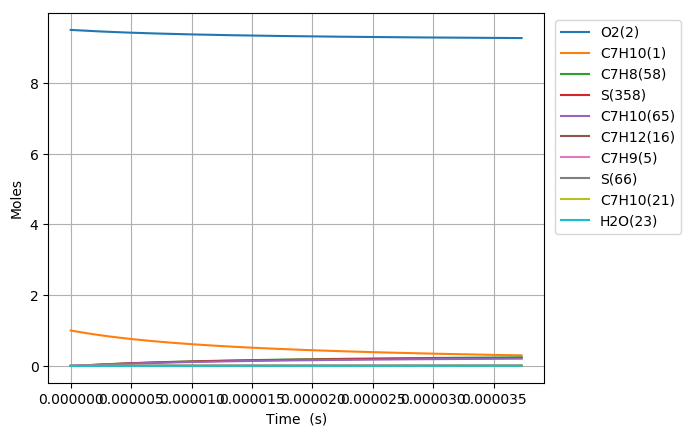

The file beside this chart, header and first rows:
Time (s), Volume (m^3), N2, Ne, He, Ar, C7H10(1), O2(2), C7H10(146), C7H10(153), C7H9(5), C5H7(210), C2H4(115), C7H11(22), C7H10(21), C7H10(65), C7H10(18), C7H10(238), S(66), C7H11(46), C7H10(187), C7H12(16), C7H8(58), C5H8(336)
0.0, 0.2251, 76.95, 0.0, 0.0, 0.0, 1.0, 9.5, 0.0, 0.0, 0.0, 0.0, 0.0, 0.0, 0.0, 0.0, 0.0, 0.0, 0.0, 0.0, 0.0, 0.0, 0.0, 0.0
8.785474737658603e-21, 0.2251, 76.95, 0.0, 0.0, 0.0, 1, 9.5, 1.0681710530874134e-26, 1.3158366942219608e-26, 2.3424079420780891e-16, 9.202955121408749e-43, 9.2029551216639608e-43, 2.3424079421363716e-16, 1.6002816391920039e-17, 4.030731957437633e-30, 2.5318990336141637e-18, 1.7093745237707096e-43, 7.4758457985390646e-27, 1.0722067205477692e-31, 2.1057093019366485e-43, 1.7651691639053688e-34, 3.7975895243095272e-44, 1.9200365970634841e-60
2.4599329265444088e-20, 0.2251, 76.95, 0.0, 0.0, 0.0, 1, 9.5, 6.451753098995164e-26, 7.9476535571530372e-26, 6.558742237387593e-16, 1.0925748319476957e-41, 1.0925748320047854e-41, 6.5587422377396123e-16, 4.4807885897375952e-17, 2.4345621021586504e-29, 7.0893172129327566e-18, 2.0293694168599066e-42, 4.5154108621138989e-26, 6.4761285918550608e-31, 2.4998980613804708e-42, 1.0661621753101184e-33, 5.7389189530856585e-43, 4.2950450667393516e-59
5.622703832101506e-20, 0.2251, 76.95, 0.0, 0.0, 0.0, 1, 9.5, 3.1062413298989787e-25, 3.826452992876053e-25, 1.4991410826282464e-15, 1.0726964487469563e-40, 1.072696448859756e-40, 1.4991410827977182e-15, 1.0241802490828715e-16, 1.1721368530223488e-28, 1.620415324682233e-17, 1.9924468898490315e-41, 2.1739759579096168e-25, 3.1179771429727155e-30, 2.4544146945133297e-41, 5.1331119332076262e-33, 6.1736717438263422e-42, 8.4862852771021307e-58
1.19482456432157e-19, 0.2251, 76.95, 0.0, 0.0, 0.0, 1, 9.5, 1.3565771418591573e-24, 1.6711124839431041e-24, 3.1856747997176279e-15, 9.4878786076741709e-40, 9.4878786096813806e-40, 3.185674800457667e-15, 2.1763830293010694e-16, 5.1190295838739068e-28, 3.4433824015611132e-17, 1.7622966434046279e-40, 9.4943241609873356e-25, 1.3617025347027968e-29, 2.1709019194941525e-40, 2.2417648428371066e-32, 5.6746766794767014e-41, 1.5100891237978292e-56
2.459932926544409e-19, 0.2251, 76.95, 0.0, 0.0, 0.0, 1, 9.5, 5.6634420634128095e-24, 6.976565093295842e-24, 6.5587422311385158e-15, 7.9751336531414445e-39, 7.9751336565268964e-39, 6.5587422342273038e-15, 4.4807885897373632e-16, 2.1370940819689152e-27, 7.0893160357228132e-17, 1.4813164025359471e-39, 3.9636934395438691e-24, 5.684840028808443e-29, 1.824773731299948e-39, 9.358926948925213e-32, 4.8548203573072471e-40, 2.5469860291999545e-55
4.990149650990086e-19, 0.2251, 76.95, 0.0, 0.0, 0.0, 1, 9.5, 2.313700499648268e-23, 2.8501540161355906e-23, 1.3304877082952807e-14, 6.5384963992698007e-38, 6.5384964048304135e-38, 1.3304877095565533e-14, 9.0895997106095411e-16, 8.7307266333050126e-27, 1.438118122566256e-16, 1.2144724995383283e-38, 1.6192981009409256e-23, 2.3224426419816206e-28, 1.4960595256684824e-38, 3.823427051178748e-31, 4.0140841596048829e-39, 4.1834322097801695e-54
1.0050583099881442e-18, 0.2251, 76.95, 0.0, 0.0, 0.0, 1, 9.5, 9.3523443020100501e-23, 1.1520774480840958e-22, 2.679714674250344e-14, 5.2950438949913644e-37, 5.2950439040053511e-37, 2.6797146793437819e-14, 1.8307221952352256e-15, 3.5290992908926683e-26, 2.8964903292012164e-16, 9.8351101841182403e-38, 6.5454618174295463e-23, 9.3876844729962372e-28, 1.211547423472426e-37, 1.5454903601997111e-30, 3.2642269243344402e-38, 6.7815239165878329e-53
2.017144999766415e-18, 0.2251, 76.95, 0.0, 0.0, 0.0, 1, 9.5, 3.7605340607845521e-22, 4.6324497305459967e-22, 5.3781685885548259e-14, 4.261911967221383e-36, 4.2619119817381096e-36, 5.3781686089965691e-14, 3.6742466435831134e-15, 1.419035298025324e-25, 5.8132314170629763e-16, 7.9161474975332692e-37, 2.6319014007074545e-22, 3.7747466279833532e-27, 9.7515817564875655e-37, 6.2143488840389423e-30, 2.6327823545515766e-37, 1.0921435295767529e-51
4.0413183793229565e-18, 0.2251, 76.95, 0.0, 0.0, 0.0, 1, 9.5, 1.5081403872922434e-21, 1.8578171126257319e-21, 1.0775076346944435e-13, 3.4199159191669713e-35, 3.4199159424694656e-35, 1.0775076428615458e-13, 7.3612955402762669e-15, 5.6909661817176591e-25, 1.1646700291184182e-15, 6.3522020995260446e-36, 1.0555101698590557e-21, 1.5138422194118668e-26, 7.8250207094259303e-36, 2.4922319413437153e-29, 2.1148985071115482e-36, 1.7531322674398437e-50
8.08966513843604e-18, 0.2251, 76.95, 0.0, 0.0, 0.0, 1, 9.5, 6.0404122265761237e-21, 7.4409393823044756e-21, 2.1568891584455374e-13, 2.7400943638137829e-34, 2.740094401158322e-34, 2.1568891909106531e-13, 1.4735393333652082e-14, 2.2793548310664961e-24, 2.3313584833259985e-15, 5.0894792550546474e-35, 4.2275461392509627e-21, 6.063264972021787e-26, 6.2695235363687084e-35, 9.9819279415252731e-29, 1.695520475028836e-35, 2.8095829274859173e-49
1.6186358656662206e-17, 0.2251, 76.95, 0.0, 0.0, 0.0, 1, 9.5, 2.4177264665067751e-20, 2.9782993950509391e-20, 4.3156520955016257e-13, 2.1937415121222714e-33, 2.193741571921513e-33, 4.3156522235101828e-13, 2.9483588920361754e-14, 9.1233592261064729e-24, 4.6647141094686281e-15, 4.07465820261491e-34, 1.6921201444028594e-20, 2.4268860694578759e-25, 5.0194065489634814e-34, 3.9953731532007751e-28, 1.3580596690425673e-34, 4.4989936014615133e-48
3.2379745693114544e-17, 0.2251, 76.95, 0.0, 0.0, 0.0, 1, 9.5, 9.6739542613811119e-20, 1.1916952775079626e-19, 8.6331775375181521e-13, 1.7556598147126475e-32, 1.7556599104282064e-32, 8.6331780347145301e-13, 5.8979980093613248e-14, 3.6505318520921793e-23, 9.3313402342166397e-15, 3.26093320598009e-33, 6.7706843332405234e-20, 9.7107050287487112e-25, 4.0170116548472009e-33, 1.598670171767384e-27, 1.0874268319628256e-33, 7.2013206765877048e-47
6.476651976601922e-17, 0.2251, 76.95, 0.0, 0.0, 0.0, 1, 9.5, 3.8701309524805606e-19, 4.7674577063277257e-19, 1.7268226764753651e-12, 1.4047944093450312e-31, 1.4047945625141368e-31, 1.7268228641144541e-12, 1.1797276243944485e-13, 1.4604502860544943e-22, 1.8664251985986234e-14, 2.6091912416684379e-32, 2.7087143475800228e-19, 3.8849140029205224e-24, 3.2141571031771857e-32, 6.3957255914748292e-27, 8.7084588172122995e-33, 1.1524460699416622e-45
1.2954006791182855e-16, 0.2251, 76.95, 0.0, 0.0, 0.0, 1, 9.5, 1.548113826152302e-18, 1.9070587743371464e-18, 3.4538319083381279e-12, 1.1239419356369137e-30, 1.1239421807101736e-30, 3.4538325790091222e-12, 2.3595832712842253e-13, 5.842275367953087e-22, 3.7328713597992982e-14, 2.0874699508199012e-31, 1.0835737086823599e-18, 1.5540918093968001e-23, 2.5714697574795254e-31, 2.5585015804225401e-26, 6.9785344866693457e-32, 1.8441022809776971e-44
2.5908716420344726e-16, 0.2251, 76.95, 0.0, 0.0, 0.0, 1, 9.5, 6.1921909494620897e-18, 7.627909448939656e-18, 6.9078482130400658e-12, 8.9919575207143237e-30, 8.9919614413743876e-30, 6.9078503832342228e-12, 4.7192945649563576e-13, 2.3370043565191543e-21, 7.4652190050746778e-14, 1.6699252656272386e-30, 4.3344695073021331e-18, 6.2166180705546761e-23, 2.0571133564209789e-30, 1.0234447809154078e-25, 5.6004037778492136e-31, 2.9507168706067944e-43
5.181813567866846e-16, 0.2251, 76.95, 0.0, 0.0, 0.0, 1, 9.5, 2.4765137904698035e-17, 3.0507171204709486e-17, 1.3815873607811606e-11, 7.193729045159511e-29, 7.1937353160994552e-29, 1.3815879489436307e-11, 9.4387171518709387e-13, 9.3482015407780215e-21, 1.4927736222832109e-13, 1.3357640048312185e-29, 1.7338217227379414e-17, 2.4866961217205985e-22, 1.6454736213849314e-29, 4.093882450581286e-25, 4.507413774673949e-30, 4.7212771150391783e-42
1.0363697419531592e-15, 0.2251, 76.95, 0.0, 0.0, 0.0, 1, 9.5, 9.9028535798261831e-17, 1.2198924582506173e-16, 2.7631900432874084e-11, 5.7550391889080192e-28, 5.7550492152656054e-28, 2.763191169291863e-11, 1.8877562323981365e-12, 3.7393145707181401e-20, 2.9844063449891028e-13, 1.0682913636216463e-28, 6.9353466335611598e-17, 9.9468720828422984e-22, 1.3159848978107374e-28, 1.6375856680699399e-24, 3.6472548897391243e-29, 7.5541716217668499e-41
2.072746512286109e-15, 0.2251, 76.95, 0.0, 0.0, 0.0, 1, 9.5, 3.9585221483457977e-16, 4.8763432435451585e-16, 5.5263868973258649e-11, 4.6040389323789655e-27, 4.6040549514299949e-27, 5.5263872064760795e-11, 3.7755252661327255e-12, 1.4957305999839613e-19, 5.9641929684507851e-13, 8.5410660330392154e-28, 2.7741441377342547e-16, 3.9787581989086722e-21, 1.0521393578180925e-27, 6.5505042257645705e-24, 2.9784781698198842e-28, 1.2086854465829776e-39
3.109123282619058e-15, 0.2251, 76.95, 0.0, 0.0, 0.0, 1, 9.5, 8.4079984632901872e-16, 1.0357473057289365e-15, 8.2895755367628472e-11, 1.3164661484618275e-26, 1.3164720404412683e-26, 8.2895728402045394e-11, 5.6632942991798204e-12, 3.1784283302963749e-19, 8.9405048266585602e-13, 2.4413422701019485e-27, 5.8950524535132597e-16, 8.454857853654492e-21, 3.0073907355348831e-27, 1.3920061784458574e-23, 8.9216930299553456e-28, 4.4487930869458489e-39
4.1455000529520074e-15, 0.2251, 76.95, 0.0, 0.0, 0.0, 1, 9.5, 1.433698701147189e-15, 1.7661154119172436e-15, 1.1052756044629718e-10, 2.7768045247367726e-26, 2.7768194586859754e-26, 1.1052748070533735e-10, 7.55106333153942e-12, 5.4220229926826773e-19, 1.1913345971578056e-12, 5.1478337612348981e-27, 1.0056253961098454e-15, 1.4422979038280718e-20, 6.3414080599805326e-27, 2.3746373631755517e-23, 1.9577739538972448e-27, 1.1283190361465036e-38
6.218253593617907e-15, 0.2251, 76.95, 0.0, 0.0, 0.0, 1, 9.5, 2.9661938499129029e-15, 3.6539341696187599e-15, 1.657909803917911e-10, 7.584292737097699e-26, 7.5843449065052239e-26, 1.6579074115226225e-10, 1.1326601394645111e-11, 1.1225597958357376e-18, 1.7850895260674913e-12, 1.4052758284726462e-26, 2.0820143882159276e-15, 2.9860882459346763e-20, 1.7311024143768128e-26, 4.916530850963579e-23, 5.7356934761045093e-27, 3.9458706546123264e-38
8.291007134283805e-15, 0.2251, 76.95, 0.0, 0.0, 0.0, 1, 9.5, 5.0413264553463258e-15, 6.2102060510695214e-15, 2.2105410255816246e-10, 1.5868833101489336e-25, 1.5868963344616264e-25, 2.2105361903378441e-10, 1.5102139455222638e-11, 1.9091777290667469e-18, 2.3775715090768221e-12, 2.9389018831959121e-26, 3.5409515969836296e-15, 5.0785421921363903e-20, 3.6203142730502928e-26, 8.3619765648129358e-23, 1.2633663947934286e-26, 9.8598175736201512e-38
1.0363760674949704e-14, 0.2251, 76.95, 0.0, 0.0, 0.0, 1, 9.5, 7.696706294444516e-15, 9.4812610185806763e-15, 2.7631690592069891e-10, 2.8888517771971611e-25, 2.8888793851959685e-25, 2.763160870275796e-10, 1.887767751309142e-11, 2.9167878860509653e-18, 2.9686923193025872e-12, 5.3475576892069428e-26, 5.4097581191913136e-15, 7.7588452313128136e-20, 6.5874398579934278e-26, 1.2775593160201565e-22, 2.3870618838334295e-26, 2.0919033756710436e-37
1.45092677562815e-14, 0.2251, 76.95, 0.0, 0.0, 0.0, 1, 9.5, 1.4776890980170125e-14, 1.8203054016351528e-14, 3.8684153736037492e-10, 7.627354894543793e-25, 7.627455749926617e-25, 3.8683976763081239e-10, 2.6428753620532591e-11, 5.6088588631561457e-18, 4.1467831346772337e-12, 1.4100409753151746e-25, 1.0402699123760327e-14, 1.491989153621034e-19, 1.7369723957120396e-25, 2.4568677520545369e-22, 6.6470504578277556e-26, 7.6644373833363755e-37
1.8654774837613298e-14, 0.2251, 76.95, 0.0, 0.0, 0.0, 1, 9.5, 2.4196503798724783e-14, 2.9806693860371137e-14, 4.9736487649778372e-10, 1.5813290796501703e-24, 1.5813552063034705e-24, 4.973617835197327e-10, 3.3979829716972115e-11, 9.1984797944455014e-18, 5.3193860033285668e-12, 2.9198662038159714e-25, 1.7060279654080412e-14, 2.4468432600074945e-19, 3.5968649623669403e-25, 4.0295182465625952e-22, 1.4208288237421448e-25, 1.9902660212113193e-36
2.6945789000276892e-14, 0.2251, 76.95, 0.0, 0.0, 0.0, 1, 9.5, 4.9997010430191629e-14, 6.1589293900283949e-14, 7.1840768657335112e-10, 4.751346410751058e-24, 4.7514615036717186e-24, 7.1840082204293692e-10, 4.9081981876850837e-11, 1.9069938946062488e-17, 7.6482616218716188e-12, 8.748648046298035e-25, 3.536847102403684e-14, 5.0726756967421503e-19, 1.0777105251159975e-24, 8.3550602991869779e-22, 4.4430917255287756e-25, 8.8227125000302867e-36
3.5236803162940487e-14, 0.2251, 76.95, 0.0, 0.0, 0.0, 1, 9.5, 8.5021789885021497e-14, 1.047349023486747e-13, 9.3944534749015914e-10, 1.0480698028693036e-23, 1.04810208139805e-23, 9.3943320308609498e-10, 6.4184133992729147e-11, 3.2530965246236387e-17, 9.9554984830010875e-12, 1.9251645024525576e-24, 6.0333843339800222e-14, 8.6533160830177119e-19, 2.371532176087624e-24, 1.425465051891043e-21, 1.0024659129907316e-24, 2.4863243624182555e-35
4.352781732560408e-14, 0.2251, 76.95, 0.0, 0.0, 0.0, 1, 9.5, 1.2918844129721893e-13, 1.5914201291311812e-13, 1.1604778714533629e-09, 1.9512161442909857e-23, 1.9512883115068976e-23, 1.1604589270049659e-09, 7.9286286064607594e-11, 4.9581436226194338e-17, 1.2241289886751807e-11, 3.5759448079765405e-24, 9.1956040848637995e-14, 1.3188718154262148e-18, 4.4050615471368083e-24, 2.1728837301860916e-21, 1.8955952637579177e-24, 5.5835689137433204e-35
5.1818831488267675e-14, 0.2251, 76.95, 0.0, 0.0, 0.0, 1, 9.5, 1.8241309781247021e-13, 2.2470731340950156e-13, 1.3815052709328632e-09, 3.2608819611506879e-23, 3.2610222241130767e-23, 1.3814779941109189e-09, 9.4388438092486327e-11, 7.0221255428287074e-17, 1.4505832572146646e-11, 5.9627552690420617e-24, 1.3023475218567766e-13, 1.867884214226407e-18, 7.3452766213441993e-24, 3.0778196793184554e-21, 3.2053213064559947e-24, 1.0898997882172439e-34
6.840085981359487e-14, 0.2251, 76.95, 0.0, 0.0, 0.0, 1, 9.5, 3.1573038401514632e-13, 3.8893548327368871e-13, 1.8235447423398811e-09, 7.3819844381777932e-23, 7.3823882707902927e-23, 1.8234961589544652e-09, 1.2459274201624492e-10, 1.2226862656087972e-16, 1.8971889716679527e-11, 1.3439290318675931e-23, 2.2676064596284327e-13, 3.252312043131332e-18, 1.6555317029978212e-23, 5.360458372803601e-21, 7.3773220906699991e-24, 3.1648334027286809e-34
8.498288813892206e-14, 0.2251, 76.95, 0.0, 0.0, 0.0, 1, 9.5, 4.8431566208930101e-13, 5.9660886511622412e-13, 2.2655638608395031e-09, 1.4021822615558267e-22, 1.4022747059871437e-22, 2.2654876999345091e-09, 1.5479704576400528e-10, 1.8867240363861846e-16, 2.3355213453712101e-11, 2.5418627120190556e-23, 3.4990920692276867e-13, 5.018585764048535e-18, 3.1312176144930997e-23, 8.2738460888261392e-21, 1.4173353029541637e-23, 7.3020984223785901e-34
1.0156491646424925e-13, 0.2251, 76.95, 0.0, 0.0, 0.0, 1, 9.5, 6.8748798622124701e-13, 8.4688862934405597e-13, 2.7075627302880355e-09, 2.3822824463900608e-22, 2.3824658898550379e-22, 2.7074526194692663e-09, 1.8500134933576758e-10, 2.6943189063404422e-16, 2.7657401179678344e-11, 4.3001790315520544e-23, 4.9967801687536651e-13, 7.1666748104108712e-18, 5.297216137528451e-23, 1.1818472618418261e-20, 2.4282774822203657e-23, 1.4602275044469919e-33
1.3472897311490364e-13, 0.2251, 76.95, 0.0, 0.0, 0.0, 1, 9.5, 1.1950511545556234e-12, 1.4721351566030384e-12, 3.5915001216931187e-09, 5.5407261047782325e-22, 5.5412825564662992e-22, 3.59130260350217e-09, 2.4540995595129833e-10, 4.7401537324918387e-16, 3.6024333197956828e-11, 9.9090994965048501e-23, 8.7906708461331056e-13, 1.2608181518813346e-17, 1.220661746511106e-22, 2.0803349643264894e-20, 5.7119191551171487e-23, 4.5143305428972016e-33
1.645766241004926e-13, 0.2251, 76.95, 0.0, 0.0, 0.0, 1, 9.5, 1.7638139192051749e-12, 2.1727709899486073e-12, 4.386975520715316e-09, 1.008949025874669e-21, 1.0090706444181374e-21, 4.3866765671244718e-09, 2.9977770130336359e-10, 7.0723044656975202e-16, 4.3291940270104528e-11, 1.7897464665541975e-22, 1.3115351618167582e-12, 1.8811051333504273e-17, 2.2047159791781528e-22, 3.1053345026504815e-20, 1.046985708651625e-22, 1.0021601640739657e-32
1.9442427508608155e-13, 0.2251, 76.95, 0.0, 0.0, 0.0, 1, 9.5, 2.4350080352246069e-12, 2.9995878598804916e-12, 5.1823868488792875e-09, 1.6627876175919505e-21, 1.6630202891279327e-21, 5.1819643133331215e-09, 3.541454460851969e-10, 9.8694787039561491e-16, 5.0319258787762599e-11, 2.9258709524070685e-22, 1.8302167770705324e-12, 2.625054734787808e-17, 3.6042615095666163e-22, 4.3355919537787022e-20, 1.7334690235609186e-22, 1.9465379845792351e-32
2.242719260716705e-13, 0.2251, 76.95, 0.0, 0.0, 0.0, 1, 9.5, 3.205247217271754e-12, 3.9484143385134952e-12, 5.977734670254426e-09, 2.5515780937335776e-21, 2.5519829995458526e-21, 5.9771658555898817e-09, 4.0851319029679872e-10, 1.3131639102419739e-15, 5.7114232466893758e-11, 4.4540375661628812e-22, 2.4350984687557775e-12, 3.4926499550470673e-17, 5.4867477320787683e-22, 5.7713818059242103e-20, 2.6690752306136483e-22, 3.4379522856903942e-32
2.5411957705725946e-13, 0.2251, 76.95, 0.0, 0.0, 0.0, 1, 9.5, 4.071257964461724e-12, 5.0152179325714504e-12, 6.7730195441250863e-09, 3.7113214115508009e-21, 3.7119779351981528e-21, 6.7722812073610667e-09, 4.6288093393816959e-10, 1.6858748635100422e-15, 6.3684540448091871e-11, 6.4271766191697776e-22, 3.1261667707039316e-12, 4.4838737871982754e-17, 7.917377311221445e-22, 7.4129785998868231e-20, 3.8921994956164345e-22, 5.6561274659454098e-32
2.839672280428484e-13, 0.2251, 76.95, 0.0, 0.0, 0.0, 1, 9.5, 5.0298743548554197e-12, 6.1960986709282796e-12, 7.5682420251264016e-09, 5.1780329429226502e-21, 5.1790405911297436e-21, 7.5673103821193302e-09, 5.1724867700931036e-10, 2.1050770582205022e-15, 7.0037609507928673e-11, 8.8964787378770319e-22, 3.9034082103998636e-12, 5.5987092161430703e-17, 1.0959209858485893e-21, 9.2606569509123938e-20, 5.4412026355090102e-22, 8.8069534143178771e-32
3.436625300140263e-13, 0.2251, 76.95, 0.0, 0.0, 0.0, 1, 9.5, 7.2127424993869235e-12, 8.8850856024803943e-12, 9.1585020046022952e-09, 9.1764181309913216e-21, 9.1785149772627381e-21, 9.1571102544890382e-09, 6.259841614409031e-10, 3.0829406326575496e-15, 8.2120606984385885e-11, 1.5520538208250123e-21, 5.7163566116689853e-12, 8.1991468018776338e-17, 1.9119118122881034e-21, 1.3575356586901184e-19, 9.6700572745863482e-22, 1.8851828914908938e-31
4.033578319852042e-13, 0.2251, 76.95, 0.0, 0.0, 0.0, 1, 9.5, 9.7305329136647545e-12, 1.1986649724416241e-11, 1.074851895150246e-08, 1.4834840125614073e-20, 1.4838706324454528e-20, 1.0746565580485171e-08, 7.3471964359158117e-10, 4.2467258816444613e-15, 9.3417927145550828e-11, 2.4703258987933093e-21, 7.8738358875339749e-12, 1.1293826583266683e-16, 3.0430936051998706e-21, 1.8717676801393608e-19, 1.5661556311977385e-21, 3.5732114815146701e-31
4.630531339563821e-13, 0.2251, 76.95, 0.0, 0.0, 0.0, 1, 9.5, 1.2561529464481804e-11, 1.5474039810992725e-11, 1.2338297129174185e-08, 2.2441327119531564e-20, 2.2447860623225088e-20, 1.2335676467870356e-08, 8.4345512346134904e-10, 5.5964045804521632e-15, 1.0398051277284199e-10, 3.679576818915505e-21, 1.0375738276482419e-11, 1.4882612459728967e-16, 4.5327202344486206e-21, 2.4689812470924906e-19, 2.3720746556350376e-21, 6.2041416312362024e-31
5.2274843592756e-13, 0.2251, 76.95, 0.0, 0.0, 0.0, 1, 9.5, 1.5685422938735964e-11, 1.9322237764412354e-11, 1.39278407254065e-08, 3.2283766728201224e-20, 3.2294101924726464e-20, 1.392444302435658e-08, 9.521906010502102e-10, 7.1319490065036435e-15, 1.1385600622477571e-10, 5.2126441506701293e-21, 1.3221956067649697e-11, 1.8965368393734183e-16, 6.421242907731894e-21, 3.1493956790316271e-19, 3.4151794978923577e-21, 1.0079111268979279e-30
5.824437378987379e-13, 0.2251, 76.95, 0.0, 0.0, 0.0, 1, 9.5, 1.9083144992059664e-11, 2.3507754062859271e-11, 1.5517153856974783e-08, 4.4649917331198438e-20, 4.4665439927058084e-20, 1.5512865357608216e-08, 1.0609260763581681e-09, 8.8533319090670516e-15, 1.2308913896849976e-10, 7.1003588449410288e-21, 1.6412381597765526e-11, 2.3541958406979412e-16, 8.7466409542226837e-21, 3.9132301367408766e-19, 4.725805103206228e-21, 1.5539554274372078e-30
6.421390398699159e-13, 0.2251, 76.95, 0.0, 0.0, 0.0, 1, 9.5, 2.2736818352471578e-11, 2.8008566418392909e-11, 1.7106240570723813e-08, 5.9827459789639641e-20, 5.9849820933613386e-20, 1.7100943575262377e-08, 1.1696615493852261e-09, 1.0760526501439914e-14, 1.3172184839453464e-10, 9.3716257563351171e-21, 1.9946907230828396e-11, 2.8612246554484685e-16, 1.1544521016976936e-20, 4.7607036606072705e-19, 6.3342110779133742e-21, 2.296771649612265e-30
7.018343418410938e-13, 0.2251, 76.95, 0.0, 0.0, 0.0, 1, 9.5, 2.6629767045594503e-11, 3.2804132372980035e-11, 1.8695104841821537e-08, 7.8104022672278287e-20, 7.8135153297364055e-20, 1.8688677784938973e-08, 1.2783970201313873e-09, 1.2853506471900307e-14, 1.3979325382995107e-10, 1.2053407105718952e-20, 2.3825425348014325e-11, 3.4176096911679964e-16, 1.484809668103306e-20, 5.6920351872897581e-19, 8.2705826607083523e-21, 3.2788382107966154e-30
7.780317299031093e-13, 0.2251, 76.95, 0.0, 0.0, 0.0, 1, 9.5, 3.1921959030586494e-11, 3.9323369513546565e-11, 2.0722875543939538e-08, 1.0639163593902349e-19, 1.0643723011357975e-19, 2.0714823399861782e-08, 1.417191169572681e-09, 1.5794947424741588e-14, 1.4933800553324599e-10, 1.6112657195685879e-20, 2.9275720251872121e-11, 4.1994874978222832e-16, 1.9848518818944371e-20, 7.0030044002659073e-19, 1.1266497673570927e-20, 4.9547495321885429e-30
8.542291179651249e-13, 0.2251, 76.95, 0.0, 0.0, 0.0, 1, 9.5, 3.7548763286062067e-11, 4.6254801968376001e-11, 2.2750298131925684e-08, 1.4079468695583721e-19, 1.4085899719436194e-19, 2.2740408923068165e-08, 1.5559853152977303e-09, 1.9038992946743667e-14, 1.5809780709646072e-10, 2.093006517255763e-20, 3.5286081632775011e-11, 5.0617307871096207e-16, 2.5782883781682321e-20, 8.4514142618643339e-19, 1.4908254514277342e-20, 7.2043579257395389e-30
9.304265060271406e-13, 0.2251, 76.95, 0.0, 0.0, 0.0, 1, 9.5, 4.3482727773385482e-11, 5.3564612681934082e-11, 2.4777380382125632e-08, 1.8191068837594407e-19, 1.8199862098475415e-19, 2.4765434578122661e-08, 1.6947794573065395e-09, 2.2585591574216416e-14, 1.6613705687221058e-10, 2.655001430377147e-20, 4.1856285928417928e-11, 6.0043113219308713e-16, 3.2705865309442718e-20, 1.0037719123271478e-18, 1.925810327524928e-20, 1.0146265990275703e-29
1e-12, 0.2251, 76.95, 0.0, 0.0, 0.0, 1, 9.5, 4.9147691412001032e-11, 6.0543052135444359e-11, 2.6627956112735494e-08, 2.2582194620722385e-19, 2.2593630327224807e-19, 2.661393449798296e-08, 1.8215081208579138e-09, 2.6088083671255038e-14, 1.7289839227289176e-10, 3.2416981438879867e-20, 4.8344105035899001e-11, 6.9350938470254719e-16, 3.9933137458377938e-20, 1.1606945443936729e-18, 2.3900893872992145e-20, 1.3546857441035768e-29
1.0066238940891562e-12, 0.2251, 76.95, 0.0, 0.0, 0.0, 1, 9.5, 4.9698637576625985e-11, 6.1221740419620588e-11, 2.6804129899186415e-08, 2.3033690247877757e-19, 2.3045403690165211e-19, 2.6789900588492311e-08, 1.8335735955991142e-09, 2.6434692983371268e-14, 1.7351490525980907e-10, 3.3013270184819862e-20, 4.898610967399338e-11, 7.0272008772289313e-16, 4.0667680667403653e-20, 1.1762372975003791e-18, 2.4378112778314291e-20, 1.3910164708814339e-29
1.0828212821511718e-12, 0.2251, 76.95, 0.0, 0.0, 0.0, 1, 9.5, 5.6173228987754316e-11, 6.9197527560892424e-11, 2.8830554120821605e-08, 2.8667037487959139e-19, 2.8682297970860402e-19, 2.8813807177558686e-08, 1.9723677301754586e-09, 3.0586247957762575e-14, 1.8028592541838239e-10, 4.0357443092455688e-20, 5.6675329490113686e-11, 8.1303712384448504e-16, 4.9714660201362074e-20, 1.3625829470594023e-18, 3.0330182590473068e-20, 1.8637060111548189e-29
1.1590186702131875e-12, 0.2251, 76.95, 0.0, 0.0, 0.0, 1, 9.5, 6.2885254603381511e-11, 7.7465800289302074e-11, 3.0856660315907522e-08, 3.5150792084029989e-19, 3.5170297070927917e-19, 3.083715456861283e-08, 2.1111618610355764e-09, 3.5040208400129754e-14, 1.8649996055971383e-10, 4.8616882717025072e-20, 6.4923722087942983e-11, 9.3137942021706579e-16, 5.9889117662430997e-20, 1.5628541915747298e-18, 3.7176039278103432e-20, 2.4479287948711003e-29
1.2352160582752031e-12, 0.2251, 76.95, 0.0, 0.0, 0.0, 1, 9.5, 6.9815200654885721e-11, 8.600252038291918e-11, 3.2882455590793886e-08, 4.2544614241560515e-19, 4.256913319132703e-19, 3.2859942984860844e-08, 2.2499559881794715e-09, 3.979652729043955e-14, 1.9220278704923969e-10, 5.7823135269665318e-20, 7.3731064263547053e-11, 1.0577441575428434e-15, 7.1229913300326214e-20, 1.7770963281744859e-18, 4.4977248240671154e-20, 3.1600623076429912e-29
1.3114134463372187e-12, 0.2251, 76.95, 0.0, 0.0, 0.0, 1, 9.5, 7.694508794137617e-11, 9.4785539991704245e-11, 3.4907946894894339e-08, 5.0908142038288158e-19, 5.0938517614591745e-19, 3.4882172649420005e-08, 2.3887501116071473e-09, 4.4855158650150417e-14, 1.9743658138736749e-10, 6.8005265396421486e-20, 8.3097132901833289e-11, 1.192128517617331e-15, 8.3772850417356875e-20, 2.0053546200847111e-18, 5.3795221579318498e-20, 4.0176313164020821e-29
1.3876108343992344e-12, 0.2251, 76.95, 0.0, 0.0, 0.0, 1, 9.5, 8.4258489267123608e-11, 1.0379462311797343e-10, 3.693314102027908e-08, 6.0300991381386223e-19, 6.0338140667847192e-19, 3.6903843785318587e-08, 2.5275442313186063e-09, 5.0216057544336096e-14, 2.0223987930388734e-10, 7.9189827980062986e-20, 9.302170497668916e-11, 1.3345296833311849e-15, 9.7550640632136414e-20, 2.2476742965999834e-18, 6.3691217279750651e-20, 5.0393047766961567e-29
1.46380822246125e-12, 0.2251, 76.95, 0.0, 0.0, 0.0, 1, 9.5, 9.1740345858086972e-11, 1.1301121946734685e-10, 3.895804460664346e-08, 7.07827558228774e-19, 7.082767138114397e-19, 3.8924956615494518e-08, 2.6663383473138517e-09, 5.5879180046304311e-14, 2.06648006417181e-10, 9.1401165015085003e-20, 1.0350455755233426e-10, 1.4849448386875385e-15, 1.1259326958881795e-19, 2.5041005531045286e-18, 7.4726347200967852e-20, 6.2448990020305245e-29
1.5400056105232656e-12, 0.2251, 76.95, 0.0, 0.0, 0.0, 1, 9.5, 9.9376798071161725e-11, 1.224182559063217e-10, 4.0982664146740679e-08, 8.2413006802210094e-19, 8.2466757599804639e-19, 4.0945511362795859e-08, 2.8051324595928869e-09, 6.184448320479763e-14, 2.106934753648567e-10, 1.0466167936941769e-19, 1.1454546778286983e-10, 1.6433711687962692e-15, 1.2892833419392494e-19, 2.7746785513905987e-18, 8.6961585393598292e-20, 7.6553837856696923e-29
1.6162029985852813e-12, 0.2251, 76.95, 0.0, 0.0, 0.0, 1, 9.5, 1.0715510286738152e-10, 1.3200003480084912e-10, 4.3007005988813174e-08, 9.5251293993520156e-19, 9.5315026283122176e-19, 4.2965508249981933e-08, 2.9439265681557127e-09, 6.8111925026013162e-14, 2.1440617939920198e-10, 1.1899196823910618e-19, 1.2614421291108921e-10, 1.8098058598588042e-15, 1.4658120701418837e-19, 3.0594534199979607e-18, 1.0045777292175896e-19, 9.2928872712178371e-29
1.692400386647297e-12, 0.2251, 76.95, 0.0, 0.0, 0.0, 1, 9.5, 1.1506357904776939e-10, 1.4174216655459523e-10, 4.5031076338790579e-08, 1.0935714542476261e-18, 1.094320835970654e-18, 4.4984947499723778e-08, 3.0827206730023329e-09, 7.4681464459177434e-14, 2.1781352085563783e-10, 1.3441091170790043e-19, 1.3830057026810659e-10, 1.9842460991633954e-15, 1.6557514536979946e-19, 3.3584702543811264e-18, 1.1527562141357888e-19, 1.1180698977319135e-28
... 659 more rows
